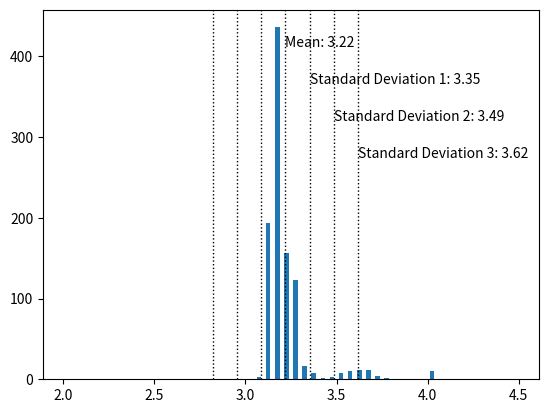

Reproduce this figure in Python.
import random
import pandas as pd
import matplotlib.pyplot as plt
import statistics
interval = 1000
circlepoints = 0
outsidepoints = 0

estimates = []

for i in range(interval):
    randx = random.uniform(0,1)
    randy = random.uniform(0,1)
    if (randx**2 + randy**2 <= 1):
        circlepoints = circlepoints + 1
    
    outsidepoints = outsidepoints + 1
    pi = 4 * (circlepoints/outsidepoints)
    estimates.append(pi)

print(estimates[0:10])
s = pd.DataFrame(estimates)
print(s.head)
mean = statistics.mean(estimates)
sd = statistics.stdev(estimates)
plt.hist(estimates, bins = 50, rwidth=0.5, range=(2,4.5))

min_ylim, max_ylim = plt.ylim()

#plot mean line
plt.axvline(mean, color='k', linestyle='dotted', linewidth=1)
plt.text(mean, max_ylim*0.9, 'Mean: {:.2f}'.format(mean))

#plot first standard deviation
sd1 = mean + sd
sd2 = mean - sd
plt.axvline(sd1, color='k', linestyle='dotted', linewidth=1)
plt.axvline(sd2, color='k', linestyle='dotted', linewidth=1)
plt.text(sd1, max_ylim*0.8, 'Standard Deviation 1: {:.2f}'.format(sd1))

#plot second standard deviation
sd3 = mean + 2*sd
sd4 = mean - 2*sd
plt.axvline(sd3, color='k', linestyle='dotted', linewidth=1)
plt.axvline(sd4, color='k', linestyle='dotted', linewidth=1)
plt.text(sd3, max_ylim*0.7, 'Standard Deviation 2: {:.2f}'.format(sd3))

#plot third standard deviation
sd5 = mean + 3*sd
sd6 = mean - 3*sd
plt.axvline(sd5, color='k', linestyle='dotted', linewidth=1)
plt.axvline(sd6, color='k', linestyle='dotted', linewidth=1)
plt.text(sd5, max_ylim*0.6, 'Standard Deviation 3: {:.2f}'.format(sd5))
plt.show()
print(sd)







